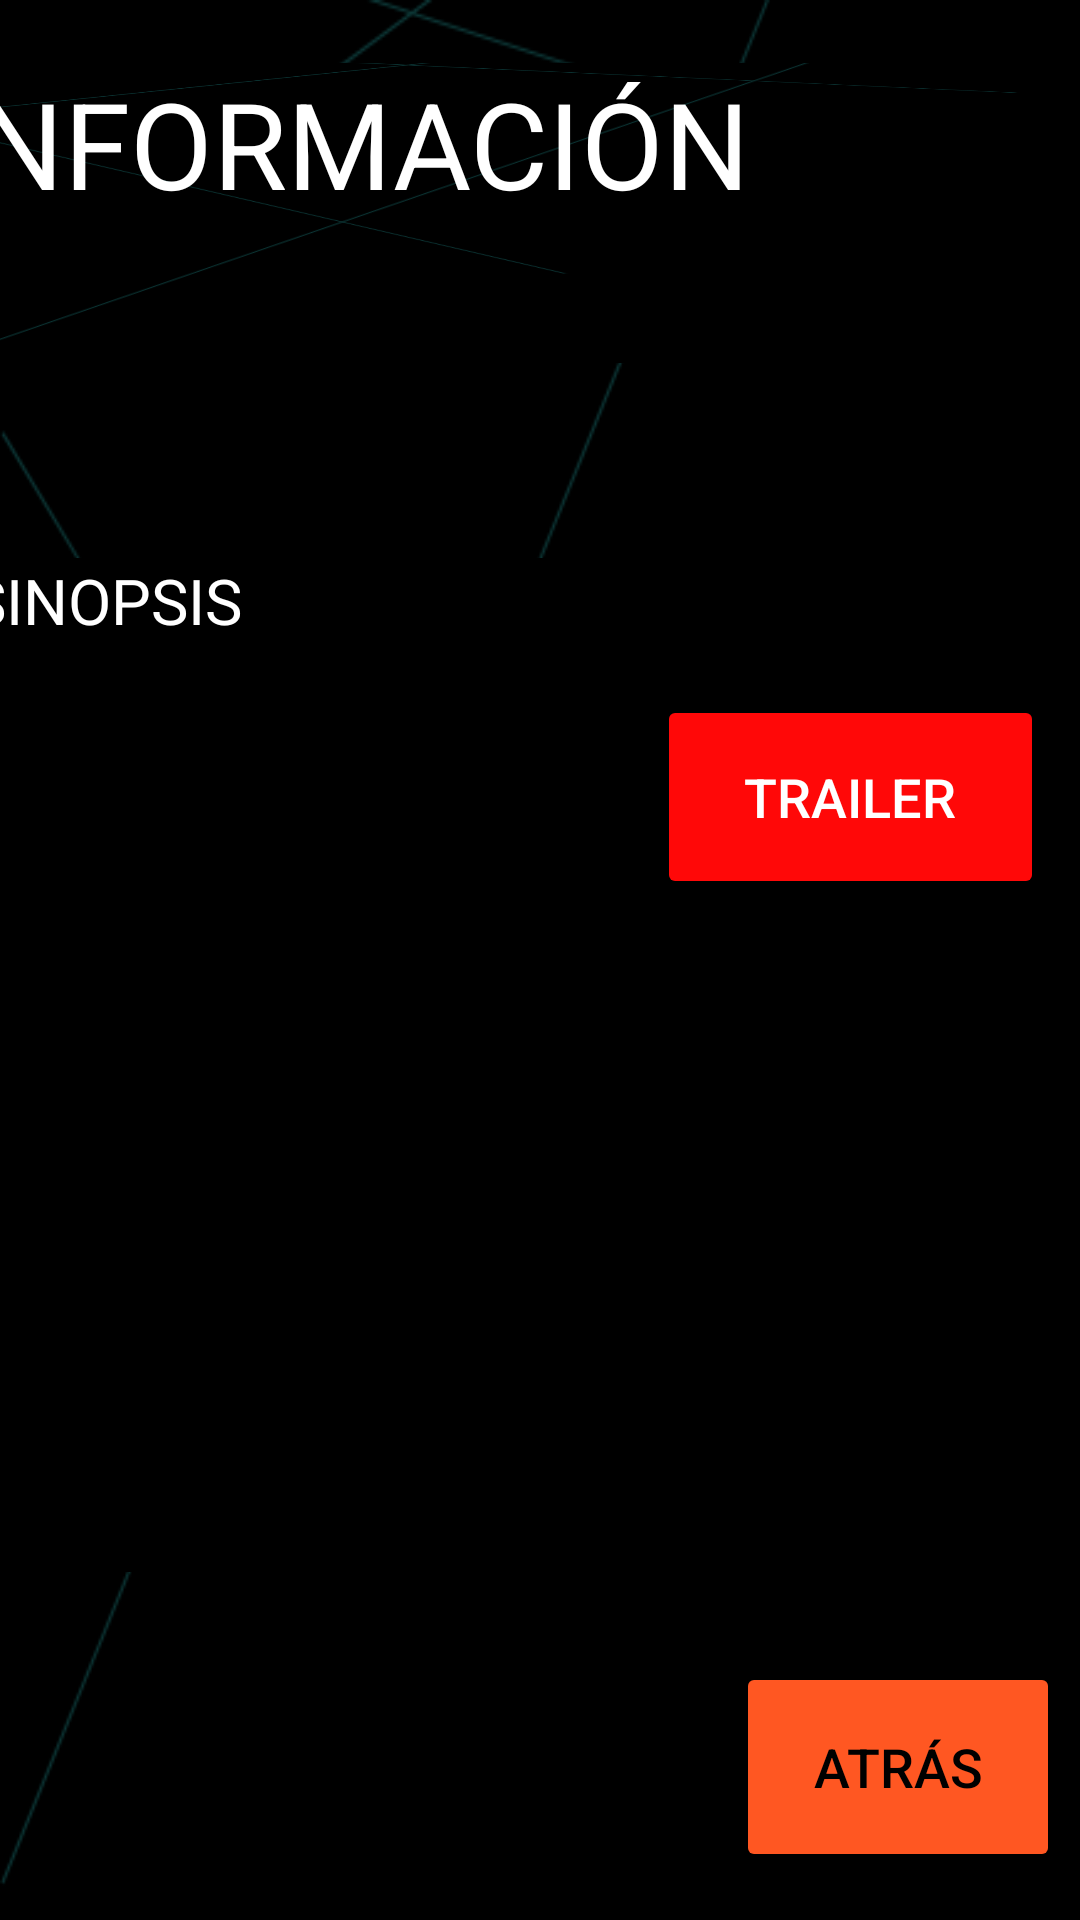

Android layout source for this screen:
<!-- AndroidManifest.xml: application theme Theme.Proyecto_SI -->
<!-- res/layout/infopelis.xml -->
<?xml version="1.0" encoding="utf-8"?>
<androidx.constraintlayout.widget.ConstraintLayout xmlns:android="http://schemas.android.com/apk/res/android"
    xmlns:app="http://schemas.android.com/apk/res-auto"
    xmlns:tools="http://schemas.android.com/tools"
    android:layout_width="match_parent"
    android:layout_height="match_parent"
    android:background="@drawable/fondo">


    <TextView
        android:id="@+id/textView"
        android:layout_width="404dp"
        android:layout_height="100dp"
        android:text="INFORMACIÓN"
        android:textColor="@color/white"
        android:textSize="40dp"
        android:background="@drawable/fondo"
        app:layout_constraintBottom_toBottomOf="parent"
        app:layout_constraintEnd_toEndOf="parent"
        app:layout_constraintHorizontal_bias="0.428"
        app:layout_constraintStart_toStartOf="parent"
        app:layout_constraintTop_toTopOf="parent"
        app:layout_constraintVertical_bias="0.039" />

    <ImageView
        android:id="@+id/fotoinfo"
        android:layout_width="390dp"
        android:layout_height="350dp"
        android:layout_marginTop="4dp"
        app:layout_constraintEnd_toEndOf="parent"
        app:layout_constraintHorizontal_bias="0.226"
        app:layout_constraintStart_toStartOf="parent"
        app:layout_constraintTop_toBottomOf="@+id/textView"
        tools:ignore="MissingConstraints"
        tools:srcCompat="@tools:sample/avatars" />

    <TextView
        android:id="@+id/Tituloinfo"
        android:layout_width="382dp"
        android:layout_height="81dp"
        android:text="Titulo"
        android:textColor="@color/white"
        android:textSize="30dp"
        app:layout_constraintBottom_toTopOf="@+id/Sinopsis"
        app:layout_constraintEnd_toEndOf="parent"
        app:layout_constraintHorizontal_bias="0.376"
        app:layout_constraintStart_toStartOf="parent"
        app:layout_constraintTop_toBottomOf="@+id/fotoinfo"
        app:layout_constraintVertical_bias="0.0"
        tools:ignore="MissingConstraints" />

    <TextView
        android:id="@+id/Sinopsis"
        android:layout_width="400dp"
        android:layout_height="338dp"
        android:layout_marginBottom="116dp"
        android:background="@color/design_default_color_on_secondary"
        android:text="SINOPSIS "
        android:textColor="@color/white"
        android:textSize="21dp"
        app:layout_constraintBottom_toBottomOf="parent"
        app:layout_constraintEnd_toEndOf="parent"
        app:layout_constraintHorizontal_bias="0.272"
        app:layout_constraintStart_toStartOf="parent"
        tools:ignore="MissingConstraints" />

    <Button
        android:id="@+id/botonatrasinfo"
        android:layout_width="108dp"
        android:layout_height="70dp"
        android:backgroundTint="#FF5722"
        android:text="ATRÁS"
        android:textColor="@color/black"
        android:textSize="18dp"
        app:layout_constraintBottom_toBottomOf="parent"
        app:layout_constraintEnd_toEndOf="parent"
        app:layout_constraintHorizontal_bias="0.973"
        app:layout_constraintStart_toStartOf="parent"
        app:layout_constraintTop_toBottomOf="@+id/Sinopsis"
        app:layout_constraintVertical_bias="0.652"
        tools:ignore="MissingConstraints" />

    <ImageView
        android:id="@+id/imageView"
        android:layout_width="218dp"
        android:layout_height="160dp"
        app:layout_constraintBottom_toBottomOf="parent"
        app:layout_constraintEnd_toEndOf="parent"
        app:layout_constraintHorizontal_bias="0.978"
        app:layout_constraintStart_toStartOf="@+id/textView"
        app:layout_constraintTop_toTopOf="parent"
        app:layout_constraintVertical_bias="0.0"
        app:srcCompat="@drawable/crunchyroll" />

    <Button
        android:id="@+id/Trailer"
        android:layout_width="129dp"
        android:layout_height="68dp"
        android:backgroundTint="#FF0808"
        android:text="TRAILER"
        android:textColor="@color/white"
        android:textSize="18dp"
        app:layout_constraintBottom_toBottomOf="parent"
        app:layout_constraintEnd_toEndOf="parent"
        app:layout_constraintHorizontal_bias="0.948"
        app:layout_constraintStart_toStartOf="parent"
        app:layout_constraintTop_toTopOf="parent"
        app:layout_constraintVertical_bias="0.405" />


</androidx.constraintlayout.widget.ConstraintLayout>
<!-- resources referenced by this layout -->
<resources>
  <!-- drawable fondo: png bitmap (drawable, 14923 bytes) -->
  <style name="Theme.Proyecto_SI" parent="Base.Theme.Proyecto_SI" />
  <style name="Base.Theme.Proyecto_SI" parent="Theme.Material3.DayNight.NoActionBar">
          
          
  
          <item name="windowActionBar">false</item>
          <item name="windowNoTitle">true</item>
      </style>
  <!-- not gathered from this repository: default colours our renderer supplied (Android Studio template values) -->
  <color name="black">#FF000000</color>
  <color name="white">#FFFFFFFF</color>
</resources>
